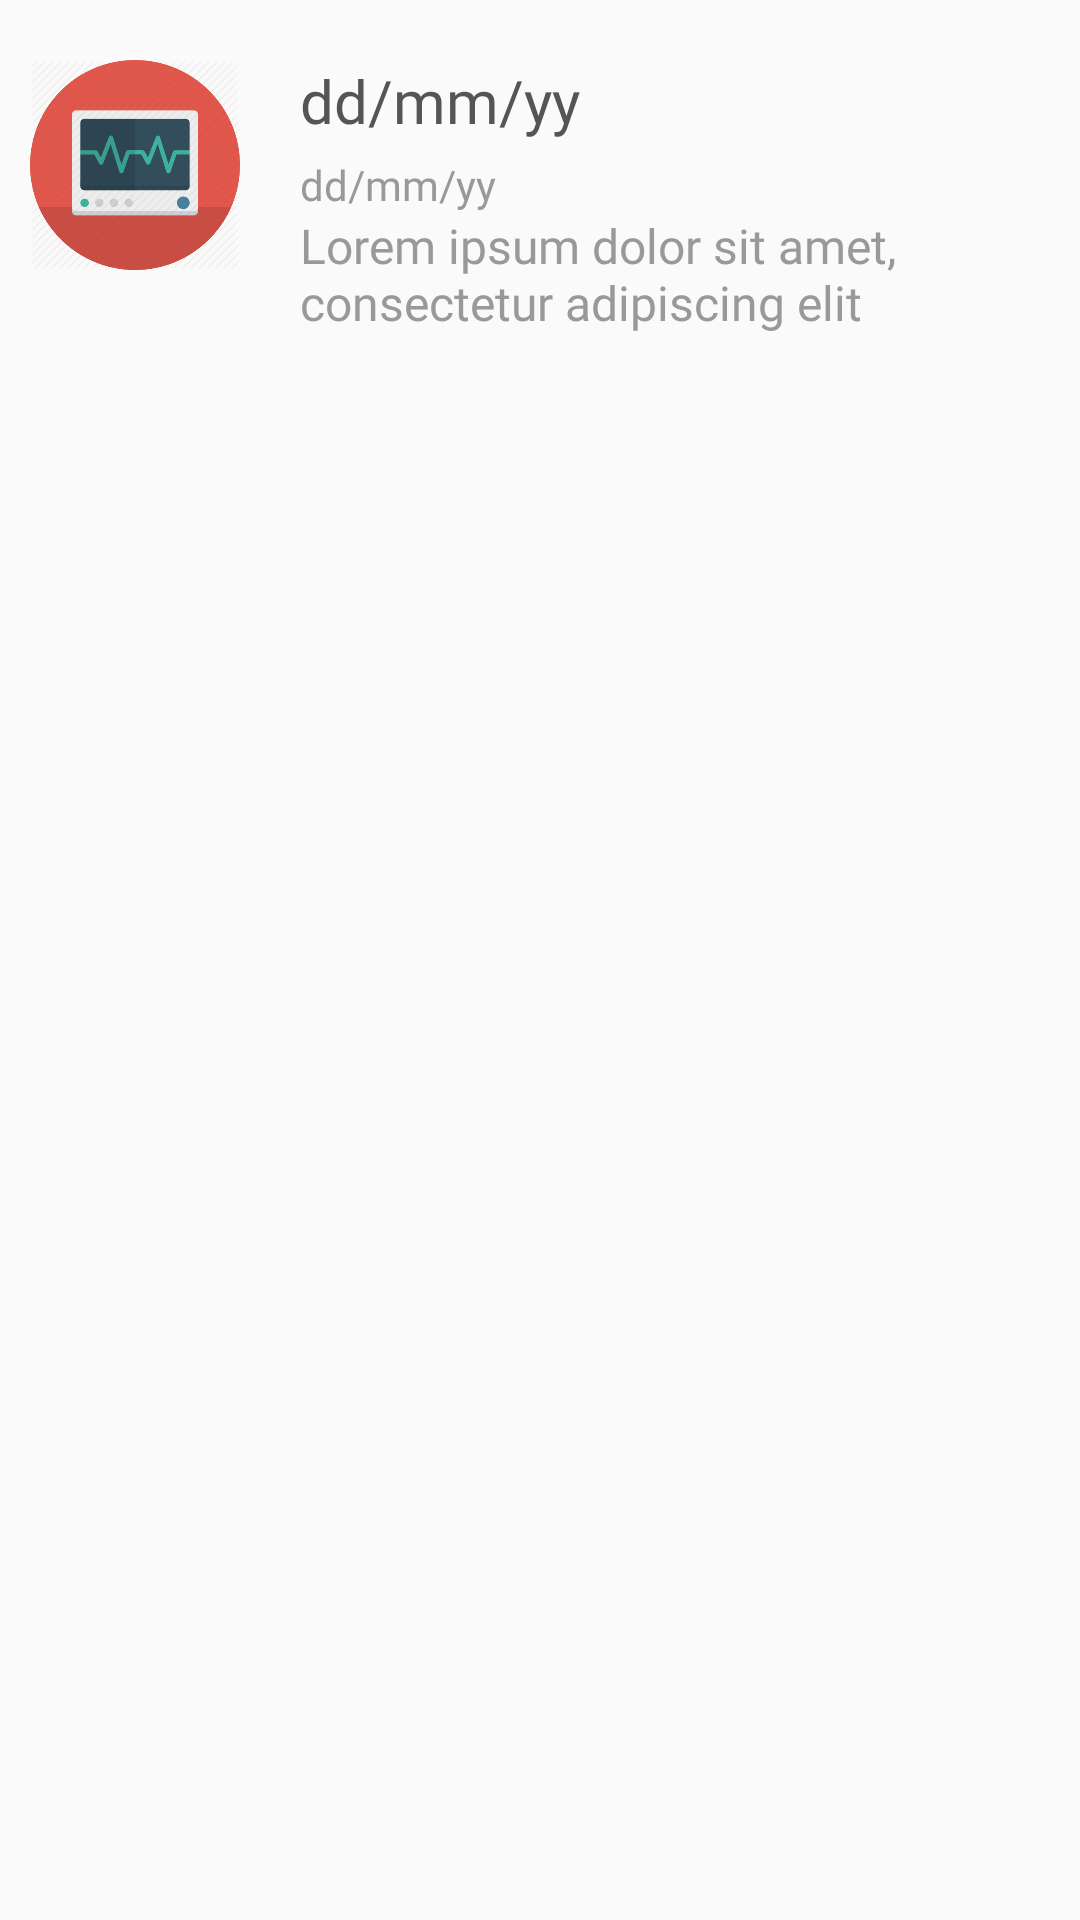

Write the Android layout XML for this screen, with the resource values it uses.
<!-- AndroidManifest.xml: application theme AppTheme -->
<!-- res/layout/reports_row_item.xml -->
<?xml version="1.0" encoding="utf-8"?>
<RelativeLayout xmlns:android="http://schemas.android.com/apk/res/android"
    android:layout_width="match_parent"
    android:layout_height="wrap_content"
    xmlns:app="http://schemas.android.com/apk/res-auto">

    <ImageView
        android:id="@+id/report_icon"
        android:layout_width="70dp"
        android:layout_height="70dp"
        android:layout_alignParentStart="true"
        android:layout_alignParentTop="true"
        android:layout_marginLeft="10dp"
        android:layout_marginTop="20dp"
        app:srcCompat="@drawable/reports_icon3"
        android:layout_alignParentLeft="true" />

    <TextView
        android:id="@+id/report_name"
        android:layout_width="wrap_content"
        android:layout_height="wrap_content"
        android:layout_alignParentTop="true"
        android:layout_marginLeft="20dp"
        android:layout_marginRight="20dp"
        android:layout_marginTop="20dp"
        android:layout_toEndOf="@+id/report_icon"
        android:fontFamily="@font/nunito_bold"
        android:text="dd/mm/yy"
        android:textColor="#555555"
        android:textSize="20sp"
        android:layout_toRightOf="@+id/report_icon" />

    <TextView
        android:id="@+id/report_date"
        android:layout_width="wrap_content"
        android:layout_height="wrap_content"
        android:layout_below="@+id/report_name"
        android:layout_marginLeft="20dp"
        android:layout_marginRight="30dp"
        android:layout_marginTop="5dp"
        android:layout_toEndOf="@+id/report_icon"
        android:fontFamily="@font/nunito_semibold"
        android:text="dd/mm/yy"
        android:textColor="#999999"
        android:textSize="14sp"
        android:layout_toRightOf="@+id/report_icon" />


    <TextView
        android:id="@+id/report_desc"
        android:layout_width="wrap_content"
        android:layout_height="wrap_content"
        android:layout_below="@+id/report_date"
        android:layout_marginLeft="20dp"
        android:layout_marginRight="30dp"
        android:layout_toEndOf="@+id/report_icon"
        android:fontFamily="@font/muli_extralight"
        android:text="Lorem ipsum dolor sit amet, consectetur adipiscing elit"
        android:textColor="#999999"
        android:textSize="16sp"
        android:layout_toRightOf="@+id/report_icon" />



</RelativeLayout>
<!-- resources referenced by this layout -->
<resources>
  <!-- drawable reports_icon3: webp bitmap (drawable-xxhdpi, 20942 bytes) -->
  <style name="AppTheme" parent="Theme.MaterialComponents.Light.NoActionBar.Bridge">
          
          <item name="colorPrimary">@color/colorPrimary</item>
          <item name="colorPrimaryDark">@color/lightWhite</item>
          <item name="colorAccent">@color/colorAccent</item>
      </style>
  <color name="colorPrimary">#ffe400</color>
  <color name="lightWhite">#f5f5f5</color>
  <color name="colorAccent">#272727</color>
</resources>
